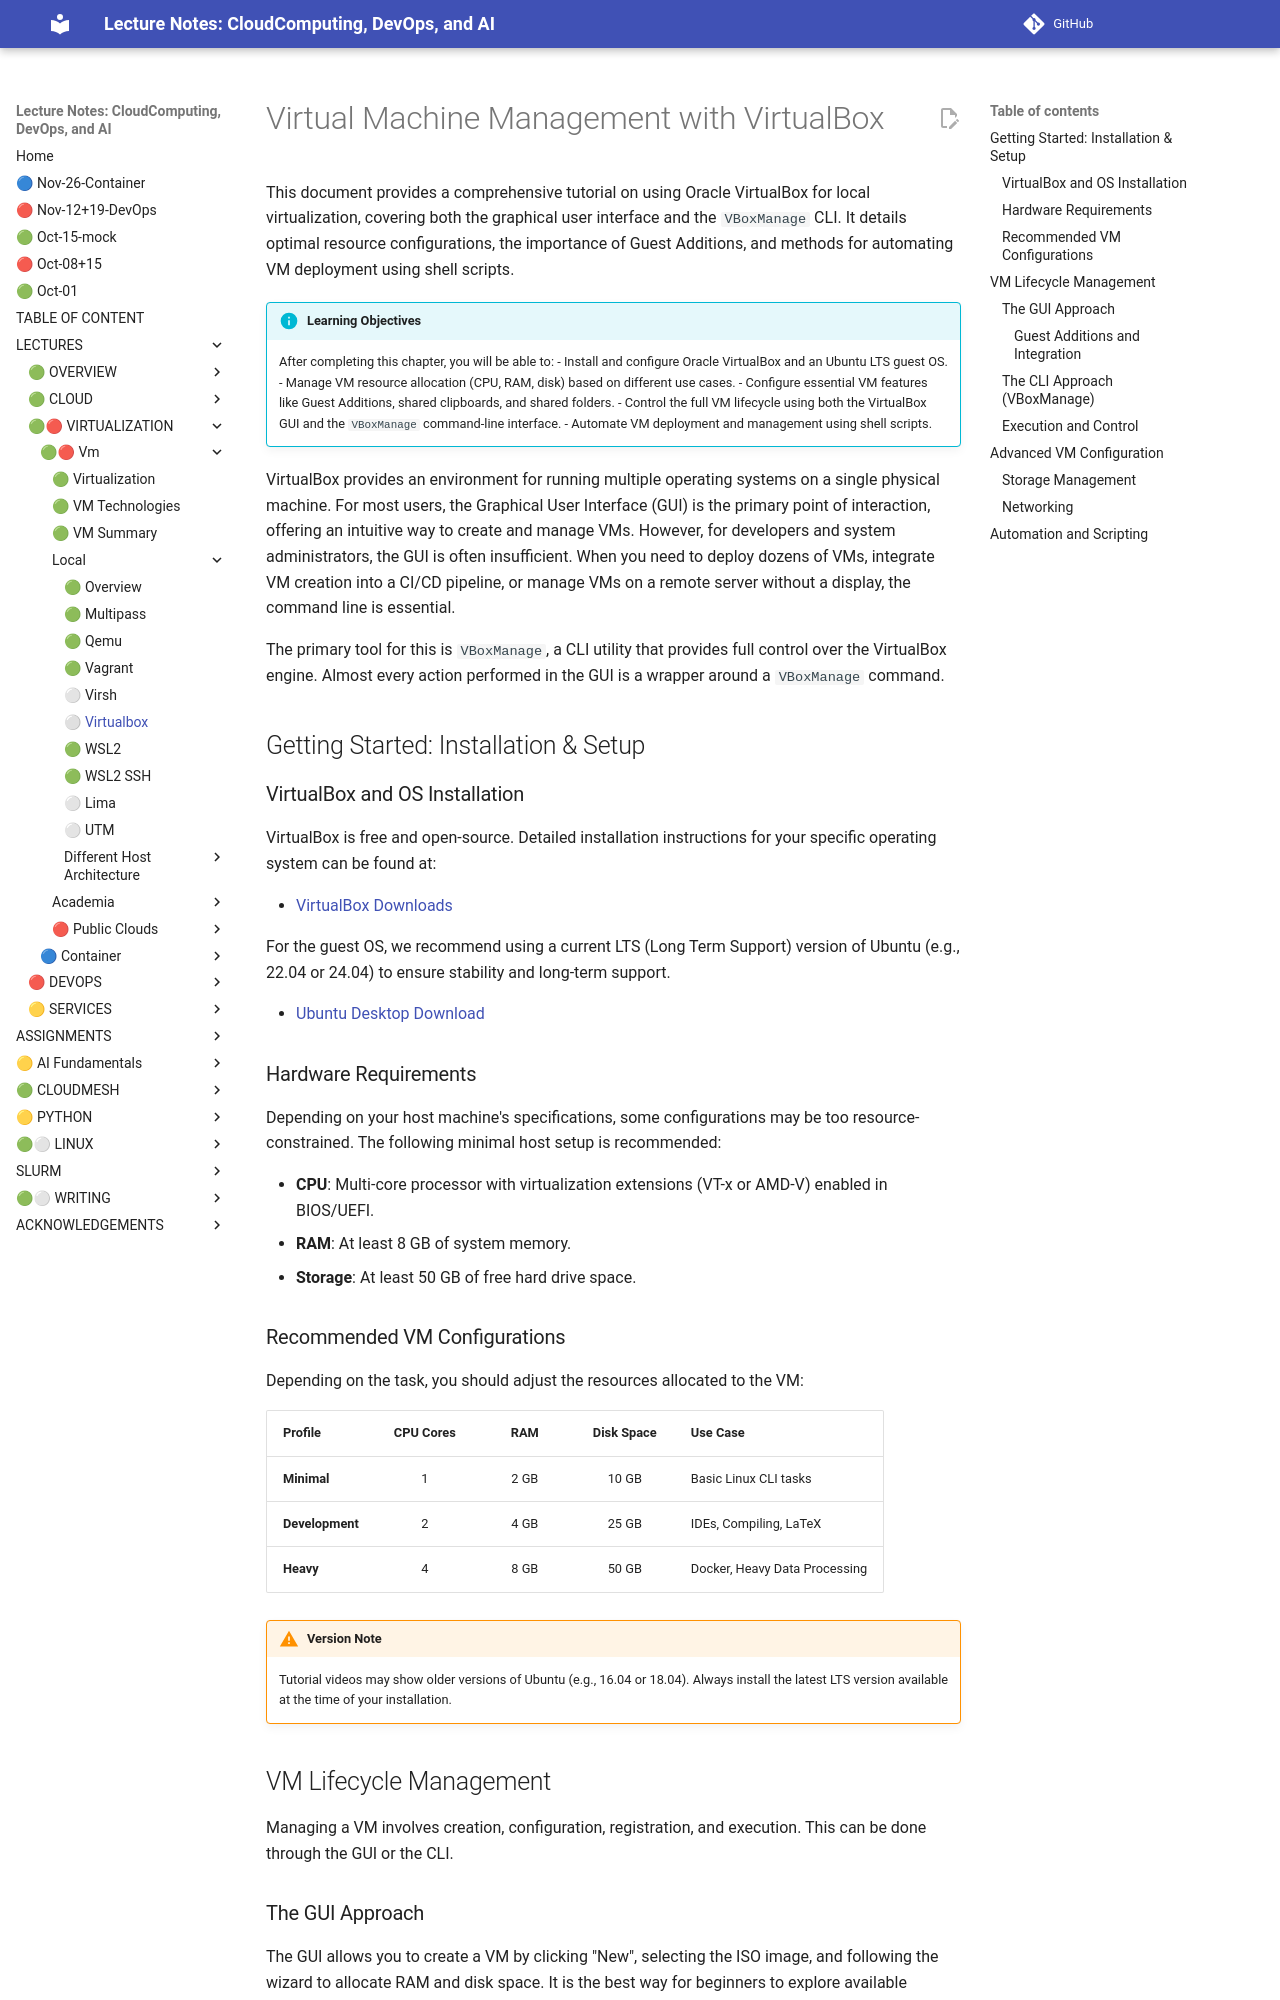

repository: cloudmesh-ai/cloudmesh-ai-lecture · page: section/cloud/platforms/local/virtualbox/index.html · generator: mkdocs

# Virtual Machine Management with VirtualBox

This document provides a comprehensive tutorial on using Oracle VirtualBox for local virtualization, covering both the graphical user interface and the `VBoxManage` CLI. It details optimal resource configurations, the importance of Guest Additions, and methods for automating VM deployment using shell scripts.

!!! info "Learning Objectives"
    After completing this chapter, you will be able to:
    - Install and configure Oracle VirtualBox and an Ubuntu LTS guest OS.
    - Manage VM resource allocation (CPU, RAM, disk) based on different use cases.
    - Configure essential VM features like Guest Additions, shared clipboards, and shared folders.
    - Control the full VM lifecycle using both the VirtualBox GUI and the `VBoxManage` command-line interface.
    - Automate VM deployment and management using shell scripts.

VirtualBox provides an environment for running multiple operating systems on a single physical machine. For most users, the Graphical User Interface (GUI) is the primary point of interaction, offering an intuitive way to create and manage VMs. However, for developers and system administrators, the GUI is often insufficient. When you need to deploy dozens of VMs, integrate VM creation into a CI/CD pipeline, or manage VMs on a remote server without a display, the command line is essential.

The primary tool for this is `VBoxManage`, a CLI utility that provides full control over the VirtualBox engine. Almost every action performed in the GUI is a wrapper around a `VBoxManage` command.

## Getting Started: Installation & Setup

### VirtualBox and OS Installation

VirtualBox is free and open-source. Detailed installation instructions for your specific operating system can be found at:

* [VirtualBox Downloads](https://www.virtualbox.org/wiki/Downloads)

For the guest OS, we recommend using a current LTS (Long Term Support) version of Ubuntu (e.g., 22.04 or 24.04) to ensure stability and long-term support.

* [Ubuntu Desktop Download](http://www.ubuntu.com/download/desktop)

### Hardware Requirements

Depending on your host machine's specifications, some configurations may be too resource-constrained. The following minimal host setup is recommended:

* **CPU**: Multi-core processor with virtualization extensions (VT-x or AMD-V) enabled in BIOS/UEFI.
* **RAM**: At least 8 GB of system memory.
* **Storage**: At least 50 GB of free hard drive space.

### Recommended VM Configurations

Depending on the task, you should adjust the resources allocated to the VM:

| Profile | CPU Cores | RAM | Disk Space | Use Case |
| :--- | :---: | :---: | :---: | :--- |
| **Minimal** | 1 | 2 GB | 10 GB | Basic Linux CLI tasks |
| **Development** | 2 | 4 GB | 25 GB | IDEs, Compiling, LaTeX |
| **Heavy** | 4 | 8 GB | 50 GB | Docker, Heavy Data Processing |

!!! warning "Version Note"
    Tutorial videos may show older versions of Ubuntu (e.g., 16.04 or 18.04). Always install the latest LTS version available at the time of your installation.

## VM Lifecycle Management

Managing a VM involves creation, configuration, registration, and execution. This can be done through the GUI or the CLI.

### The GUI Approach

The GUI allows you to create a VM by clicking "New", selecting the ISO image, and following the wizard to allocate RAM and disk space. It is the best way for beginners to explore available settings.
